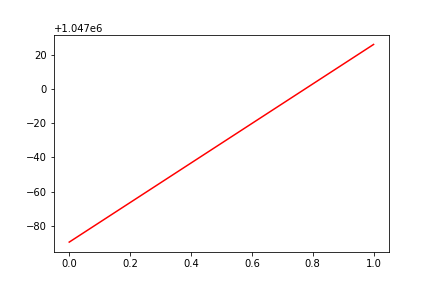

Values plotted in this chart, from the file beside it:
, date, assets
0, 0, 1046911
1, 20170509, 1047026
